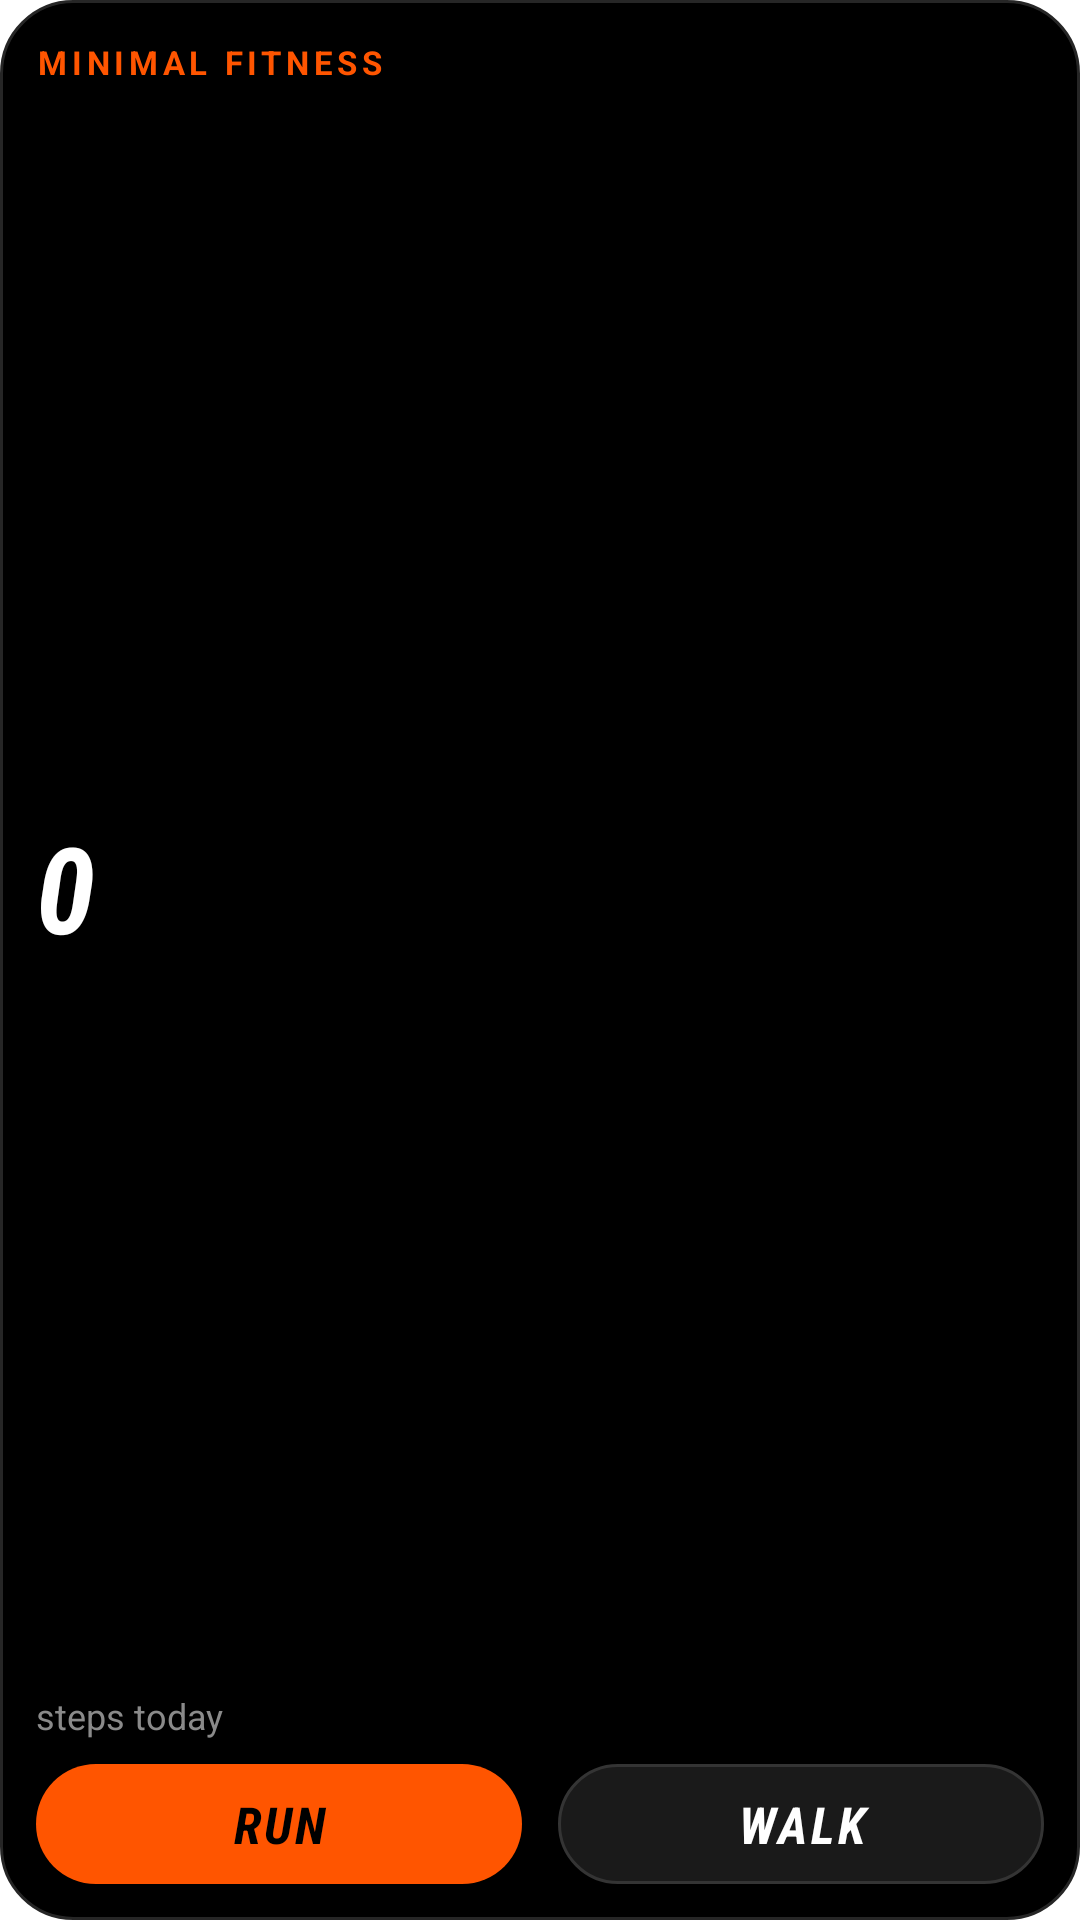

Here is an Android app screen rendered from its layout file. Give the layout XML and the strings, colors and styles it references.
<!-- AndroidManifest.xml: application theme AppTheme -->
<!-- res/layout/widget_quick.xml -->
<?xml version="1.0" encoding="utf-8"?>
<LinearLayout xmlns:android="http://schemas.android.com/apk/res/android"
    android:id="@+id/widget_root"
    android:layout_width="match_parent"
    android:layout_height="match_parent"
    android:background="@drawable/widget_bg"
    android:orientation="vertical"
    android:padding="12dp">

    <LinearLayout
        android:layout_width="match_parent"
        android:layout_height="wrap_content"
        android:gravity="center_vertical"
        android:orientation="horizontal">

        <TextView
            android:layout_width="0dp"
            android:layout_height="wrap_content"
            android:layout_weight="1"
            android:letterSpacing="0.14"
            android:maxLines="1"
            android:text="MINIMAL FITNESS"
            android:textColor="#FFFF5500"
            android:textSize="11sp"
            android:textStyle="bold" />

        <TextView
            android:id="@+id/widget_streak"
            android:layout_width="wrap_content"
            android:layout_height="wrap_content"
            android:maxLines="1"
            android:textColor="#FFFF5A1F"
            android:textSize="13sp"
            android:textStyle="bold" />
    </LinearLayout>

    
    <TextView
        android:id="@+id/widget_steps"
        android:layout_width="match_parent"
        android:layout_height="0dp"
        android:layout_marginTop="2dp"
        android:layout_weight="1"
        android:autoSizeMaxTextSize="40sp"
        android:autoSizeMinTextSize="20sp"
        android:autoSizeStepGranularity="1sp"
        android:autoSizeTextType="uniform"
        android:fontFamily="sans-serif-condensed"
        android:gravity="center_vertical|start"
        android:includeFontPadding="false"
        android:maxLines="1"
        android:text="0"
        android:textColor="#FFFFFFFF"
        android:textStyle="bold|italic" />

    <TextView
        android:id="@+id/widget_sub"
        android:layout_width="match_parent"
        android:layout_height="wrap_content"
        android:ellipsize="end"
        android:maxLines="1"
        android:text="steps today"
        android:textColor="#FF8A8A8A"
        android:textSize="12sp" />

    <TextView
        android:id="@+id/widget_extra"
        android:layout_width="match_parent"
        android:layout_height="wrap_content"
        android:layout_marginTop="2dp"
        android:ellipsize="end"
        android:maxLines="1"
        android:textColor="#FFFF5500"
        android:textSize="12sp"
        android:textStyle="bold"
        android:visibility="gone" />

    <LinearLayout
        android:layout_width="match_parent"
        android:layout_height="wrap_content"
        android:layout_marginTop="8dp"
        android:orientation="horizontal">

        <TextView
            android:id="@+id/widget_run"
            android:layout_width="0dp"
            android:layout_height="40dp"
            android:layout_marginEnd="6dp"
            android:layout_weight="1"
            android:background="@drawable/widget_btn_primary"
            android:fontFamily="sans-serif-condensed"
            android:gravity="center"
            android:letterSpacing="0.06"
            android:maxLines="1"
            android:text="RUN"
            android:textColor="#FF000000"
            android:textSize="17sp"
            android:textStyle="bold|italic" />

        <TextView
            android:id="@+id/widget_walk"
            android:layout_width="0dp"
            android:layout_height="40dp"
            android:layout_marginStart="6dp"
            android:layout_weight="1"
            android:background="@drawable/widget_btn"
            android:fontFamily="sans-serif-condensed"
            android:gravity="center"
            android:letterSpacing="0.06"
            android:maxLines="1"
            android:text="WALK"
            android:textColor="#FFFFFFFF"
            android:textSize="17sp"
            android:textStyle="bold|italic" />
    </LinearLayout>
</LinearLayout>
<!-- resources referenced by this layout -->
<resources>
  <!-- drawable widget_bg (drawable) -->
  <?xml version="1.0" encoding="utf-8"?>
  <shape xmlns:android="http://schemas.android.com/apk/res/android" android:shape="rectangle">
      <solid android:color="#FF000000" />
      <corners android:radius="24dp" />
      <stroke android:width="1dp" android:color="#FF262626" />
  </shape>
  <!-- drawable widget_btn (drawable) -->
  <?xml version="1.0" encoding="utf-8"?>
  <shape xmlns:android="http://schemas.android.com/apk/res/android" android:shape="rectangle">
      <solid android:color="#FF1A1A1A" />
      <corners android:radius="22dp" />
      <stroke android:width="1dp" android:color="#FF343434" />
  </shape>
  <!-- drawable widget_btn_primary (drawable) -->
  <?xml version="1.0" encoding="utf-8"?>
  <shape xmlns:android="http://schemas.android.com/apk/res/android" android:shape="rectangle">
      <solid android:color="#FFFF5500" />
      <corners android:radius="22dp" />
  </shape>
</resources>
